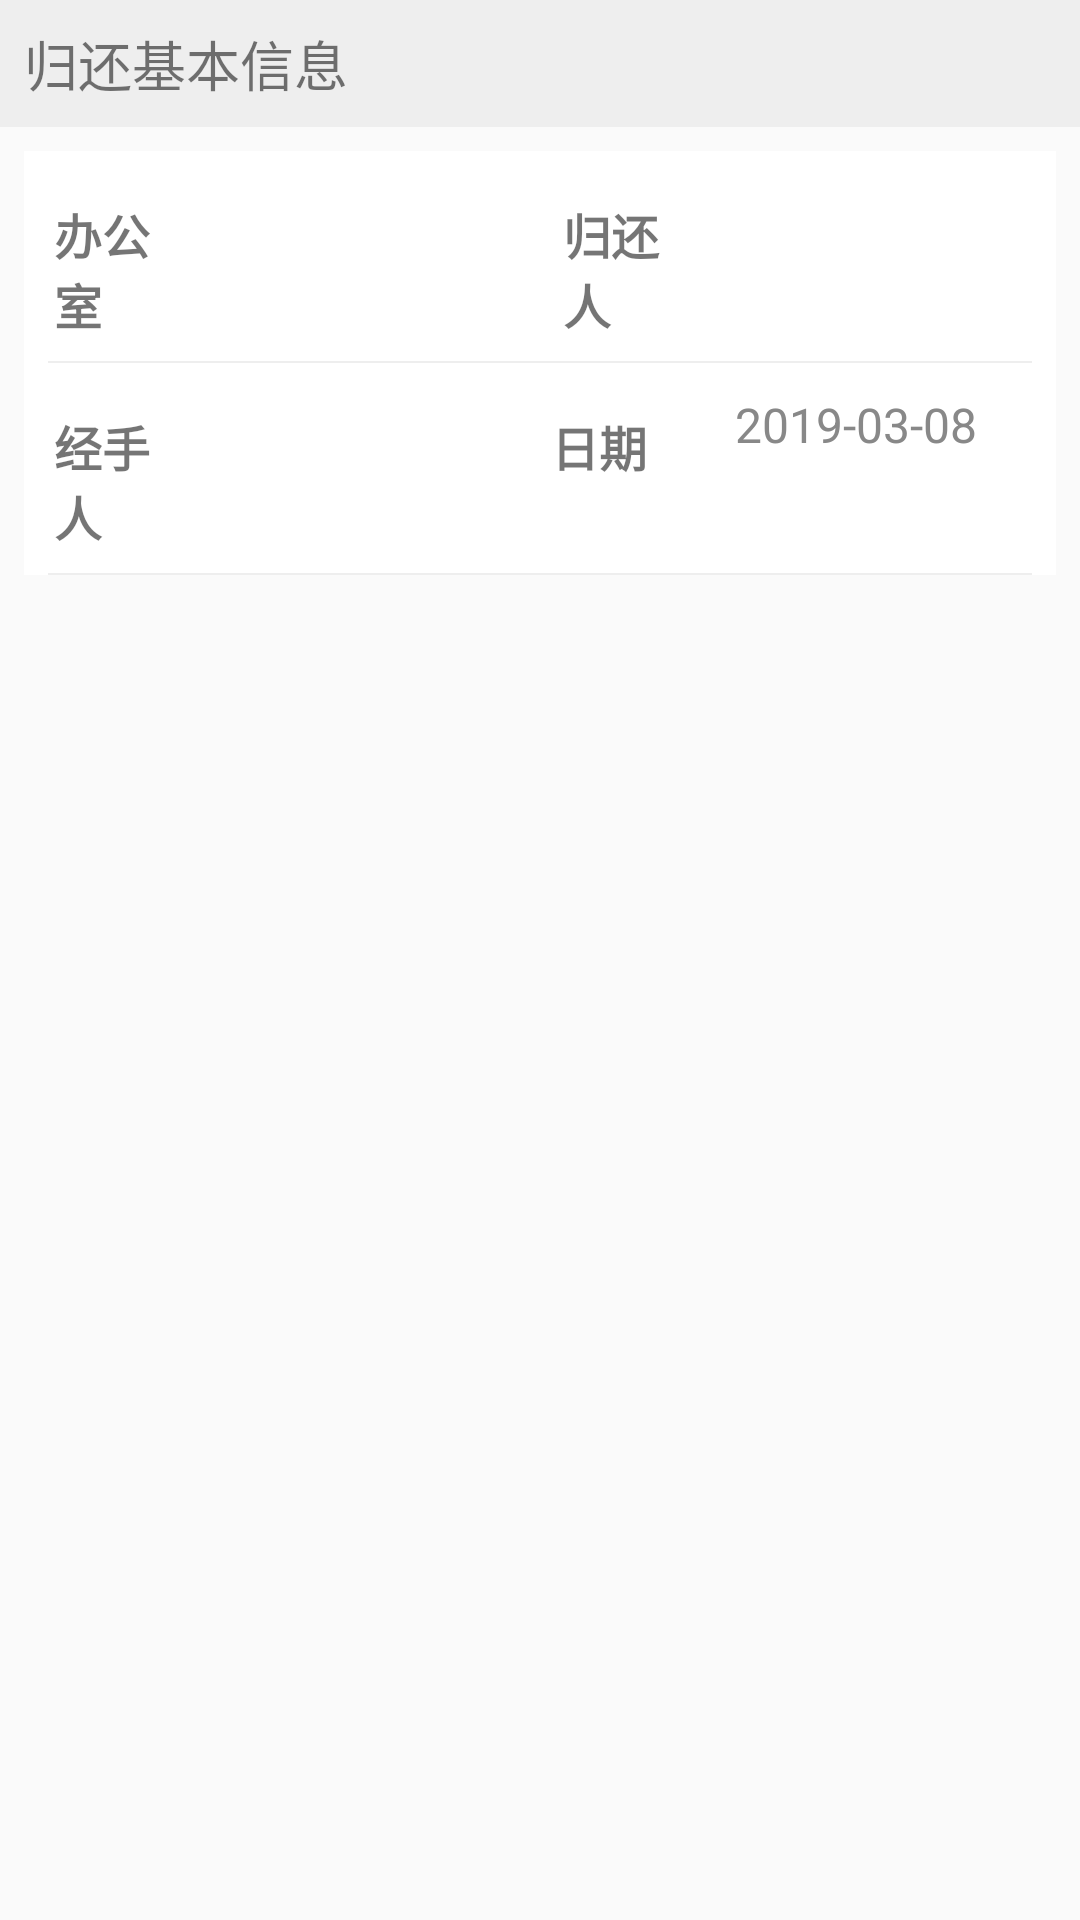

The Android layout XML behind this screen, and the referenced resources:
<!-- AndroidManifest.xml: application theme AppTheme -->
<!-- res/layout/frag_ret_base_info.xml -->
<?xml version="1.0" encoding="utf-8"?>
<RelativeLayout xmlns:android="http://schemas.android.com/apk/res/android"
    android:layout_width="match_parent"
    android:layout_height="wrap_content">
    <TextView
        android:id="@+id/textView"
        android:layout_width="match_parent"
        android:layout_height="wrap_content"
        android:layout_alignParentStart="true"
        android:layout_alignParentTop="true"
        android:layout_alignParentEnd="true"
        android:textSize="@dimen/menu_txt_name_size"
        android:padding="8dp"
        android:background="@color/gray"
        android:text="@string/str_title_order_ret_base" />
    <LinearLayout
        android:layout_width="match_parent"
        android:layout_height="wrap_content"
        android:orientation="vertical"
        android:background="@color/white"
        android:paddingLeft="@dimen/item_padding_common"
        android:paddingRight="@dimen/item_padding_common"
        android:layout_below="@id/textView"
        android:layout_margin="8dp"
        >
        <LinearLayout
            android:layout_width="match_parent"
            android:layout_height="wrap_content"
            android:background="@drawable/linelyt_border"
            android:orientation="horizontal">
            <TextView
                android:layout_width="0dp"
                android:layout_height="wrap_content"
                android:layout_weight="1"
                android:gravity="center_vertical"
                android:textSize="16sp"
                android:textStyle="bold"
                android:layout_marginTop="@dimen/item_margin_common"
                android:text="@string/str_lbl_warehouse"/>

            <Spinner
                android:id="@+id/sp_warehouse_ret"
                android:layout_width="0dp"
                android:layout_height="wrap_content"
                android:layout_weight="3"
                android:layout_marginLeft="8dp"
                android:prompt="@string/str_title_prompt_order_warehouse"
                android:spinnerMode="dialog" />
            <TextView
                android:layout_width="0dp"
                android:layout_height="wrap_content"
                android:layout_weight="1"
                android:minWidth="64dp"
                android:text="@string/str_lbl_asset_ret"
                android:textSize="16sp"
                android:textStyle="bold"
                android:layout_marginTop="@dimen/item_margin_common"
                android:gravity="center_vertical"
                android:layout_marginLeft="@dimen/item_margin_common"
                />

            <Spinner
                android:id="@+id/sp_from_ret"
                android:layout_width="0dp"
                android:layout_height="wrap_content"
                android:layout_weight="3"
                android:background="@drawable/tipspiceshape"
                android:prompt="@string/str_title_prompt_order_ret"
                android:spinnerMode="dialog" />
        </LinearLayout>
        <LinearLayout
            android:layout_width="match_parent"
            android:layout_height="wrap_content"
            android:paddingTop="8dp"
            android:paddingBottom="8dp"
            android:background="@drawable/linelyt_border"
            android:orientation="horizontal">
            <TextView
                android:layout_width="0dp"
                android:layout_height="wrap_content"
                android:layout_weight="1"
                android:gravity="center_vertical"
                android:textSize="16sp"
                android:textStyle="bold"
                android:layout_marginTop="@dimen/item_margin_common"
                android:text="@string/str_lbl_asset_mgr"/>

            <Spinner
                android:id="@+id/sp_mgr_ret"
                android:layout_width="0dp"
                android:layout_height="wrap_content"
                android:layout_weight="3"
                android:gravity="center_vertical"
                android:layout_marginLeft="@dimen/item_margin_common"
                android:prompt="@string/str_title_prompt_order_mgr"
                android:spinnerMode="dialog" />
            <TextView
                android:layout_width="0dp"
                android:layout_height="wrap_content"
                android:layout_weight="1"
                android:text="@string/str_lbl_asset_order_date"
                android:gravity="center_vertical"
                android:textSize="16sp"
                android:textStyle="bold"
                android:layout_marginLeft="@dimen/item_margin_common"
                android:layout_marginTop="@dimen/item_margin_common"
                />

            <TextView
                android:id="@+id/txt_retdate"
                android:layout_width="0dp"
                android:layout_height="wrap_content"
                android:layout_weight="3"
                android:layout_marginLeft="@dimen/item_margin_common"
                android:textSize="16sp"
                android:textColor="@color/colorDetailItemText"
                android:textAlignment="center"
                android:text="2019-03-08"  />
        </LinearLayout>
    </LinearLayout>
</RelativeLayout>
<!-- resources referenced by this layout -->
<resources>
  <color name="colorDetailItemText">#888888</color>
  <color name="gray">#EEEEEE</color>
  <dimen name="item_margin_common">8dp</dimen>
  <dimen name="item_padding_common">8dp</dimen>
  <dimen name="menu_txt_name_size">18sp</dimen>
  <!-- drawable linelyt_border (drawable) -->
  <?xml version="1.0" encoding="utf-8"?>
  <layer-list xmlns:android="http://schemas.android.com/apk/res/android">
  
  <item android:right="-1dp" android:left="-1dp" android:top="-1dp">
      <shape>
          //这里是Linearlayout布局的背景颜色
          <solid android:color="#FFFFFF" />
          //这里是设置边框线的粗细和颜色
          <stroke
              android:width="0.5dp"
              android:color="@color/gray" />
          <padding
              android:bottom="8dp"
              android:left="2dp"
              android:right="2dp"
              android:top="8dp" />
          //角的话，里边有参数可以单独设置
          <corners android:radius="0dp" />
      </shape>
  </item>
  </layer-list>
  <!-- drawable tipspiceshape (drawable) -->
  <?xml version="1.0" encoding="UTF-8"?>
  <shape xmlns:android="http://schemas.android.com/apk/res/android"
      android:shape="rectangle" >
  
      
      <solid android:color="#EEEEEE" />
      
      
      <corners android:radius="@dimen/RoundedAmplitude" />
  
  
      <stroke
          android:width="0.02dp"
          android:color="#FF0000">
      </stroke>
  </shape>
  <string name="str_lbl_asset_mgr">经手人</string>
  <string name="str_lbl_asset_order_date">日期</string>
  <string name="str_lbl_asset_ret">归还人</string>
  <string name="str_lbl_warehouse">办公室</string>
  <string name="str_title_order_ret_base">归还基本信息</string>
  <string name="str_title_prompt_order_mgr">经手人</string>
  <string name="str_title_prompt_order_ret">归还人</string>
  <string name="str_title_prompt_order_warehouse">选择办公司</string>
  <style name="AppTheme" parent="AppTheme.Base" />
  <dimen name="RoundedAmplitude">1dp</dimen>
  <style name="AppTheme.Base" parent="Theme.AppCompat.Light.NoActionBar">
          
          <item name="colorPrimary">@color/colorPrimary</item>
          <item name="colorPrimaryDark">@color/colorPrimaryDark</item>
          <item name="colorAccent">@color/colorAccent</item>
          <item name="android:textColorSecondary">#ffffff</item>
          <item name="android:actionMenuTextColor">#ffffff</item>
          <item name="overlapAnchor">false</item>
      </style>
  <color name="colorPrimary">#3F51B5</color>
  <color name="colorPrimaryDark">#303F9F</color>
  <color name="colorAccent">#FF4081</color>
  <!-- not gathered from this repository: default colours our renderer supplied (Android Studio template values) -->
  <color name="white">#FFFFFFFF</color>
</resources>
